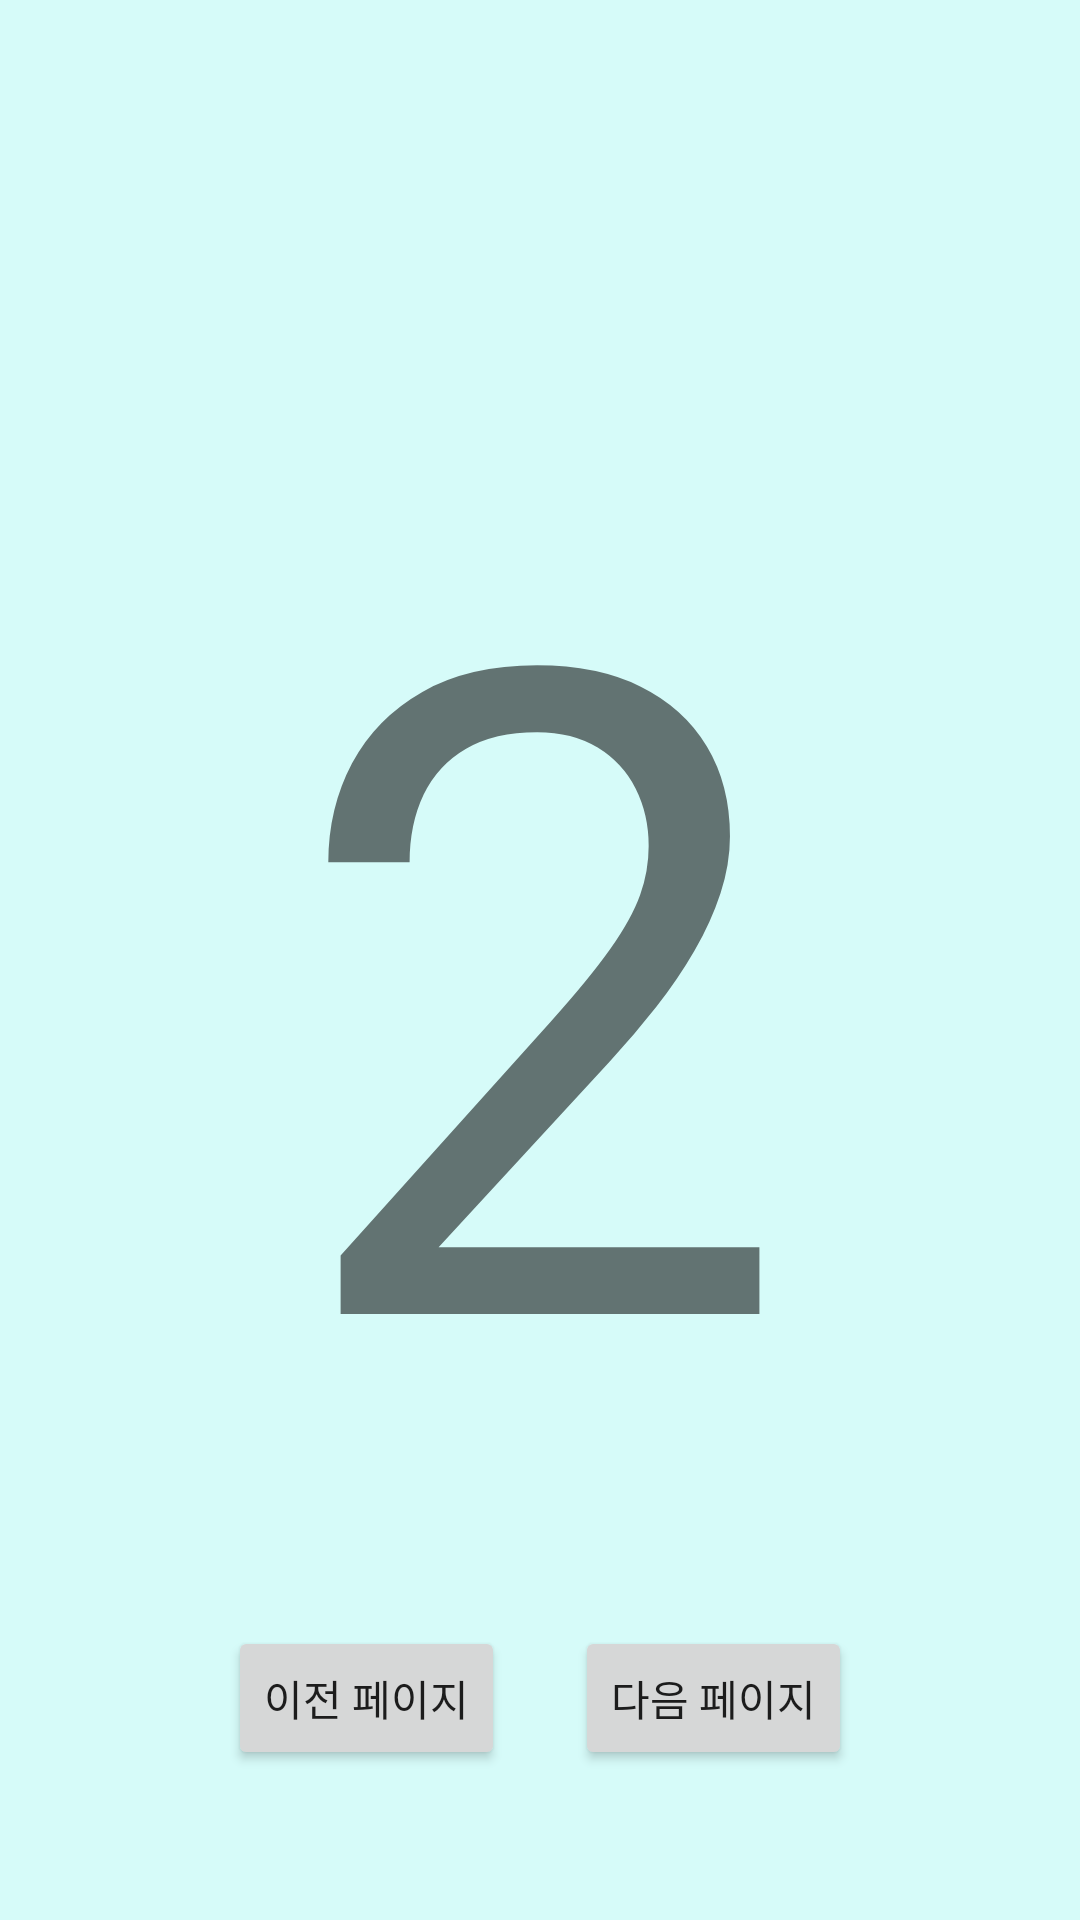

Reconstruct the res/layout file that produces this screen, plus the resources it refers to.
<!-- AndroidManifest.xml: application theme Theme.AndroidNavigationgComponent -->
<!-- res/layout/second_home_fragment.xml -->
<?xml version="1.0" encoding="utf-8"?>
<layout xmlns:android="http://schemas.android.com/apk/res/android"
    xmlns:app="http://schemas.android.com/apk/res-auto">

    <data>

    </data>

    <androidx.constraintlayout.widget.ConstraintLayout
        android:layout_width="match_parent"
        android:layout_height="match_parent"
        android:background="#D6FBF9">


        <TextView
            android:id="@+id/t2"
            android:layout_width="wrap_content"
            android:layout_height="wrap_content"
            android:text="2"
            android:textSize="300sp"
            app:layout_constraintStart_toStartOf="parent"
            app:layout_constraintEnd_toEndOf="parent"
            app:layout_constraintTop_toTopOf="parent"
            app:layout_constraintBottom_toBottomOf="parent" />

        <Button
            android:layout_width="wrap_content"
            android:layout_height="wrap_content"
            android:text="다음 페이지"
            android:id="@+id/next_btn"
            android:layout_marginBottom="50dp"
            app:layout_constraintEnd_toEndOf="parent"
            android:layout_marginStart="40dp"
            app:layout_constraintBottom_toBottomOf="parent"
            app:layout_constraintStart_toStartOf="@id/prev_btn"
            />

        <Button
            android:layout_width="wrap_content"
            android:layout_height="wrap_content"
            android:text="이전 페이지"
            android:id="@+id/prev_btn"
            android:layout_marginEnd="40dp"
            app:layout_constraintBottom_toBottomOf="parent"
            app:layout_constraintStart_toStartOf="parent"
            app:layout_constraintEnd_toEndOf="@+id/next_btn"
            android:layout_marginBottom="50dp"
            />


    </androidx.constraintlayout.widget.ConstraintLayout>
</layout>
<!-- resources referenced by this layout -->
<resources>
  <style name="Theme.AndroidNavigationgComponent" parent="Theme.MaterialComponents.DayNight.DarkActionBar">
          
          <item name="colorPrimary">@color/purple_500</item>
          <item name="colorPrimaryVariant">@color/purple_700</item>
          <item name="colorOnPrimary">@color/white</item>
          
          <item name="colorSecondary">@color/teal_200</item>
          <item name="colorSecondaryVariant">@color/teal_700</item>
          <item name="colorOnSecondary">@color/black</item>
          
          <item name="android:statusBarColor" tools:targetApi="l">?attr/colorPrimaryVariant</item>
          
      </style>
  <!-- not gathered from this repository: default colours our renderer supplied (Android Studio template values) -->
  <color name="purple_500">#FF6200EE</color>
  <color name="purple_700">#FF3700B3</color>
  <color name="teal_200">#FF03DAC5</color>
  <color name="teal_700">#FF018786</color>
  <color name="black">#FF000000</color>
  <color name="white">#FFFFFFFF</color>
</resources>
